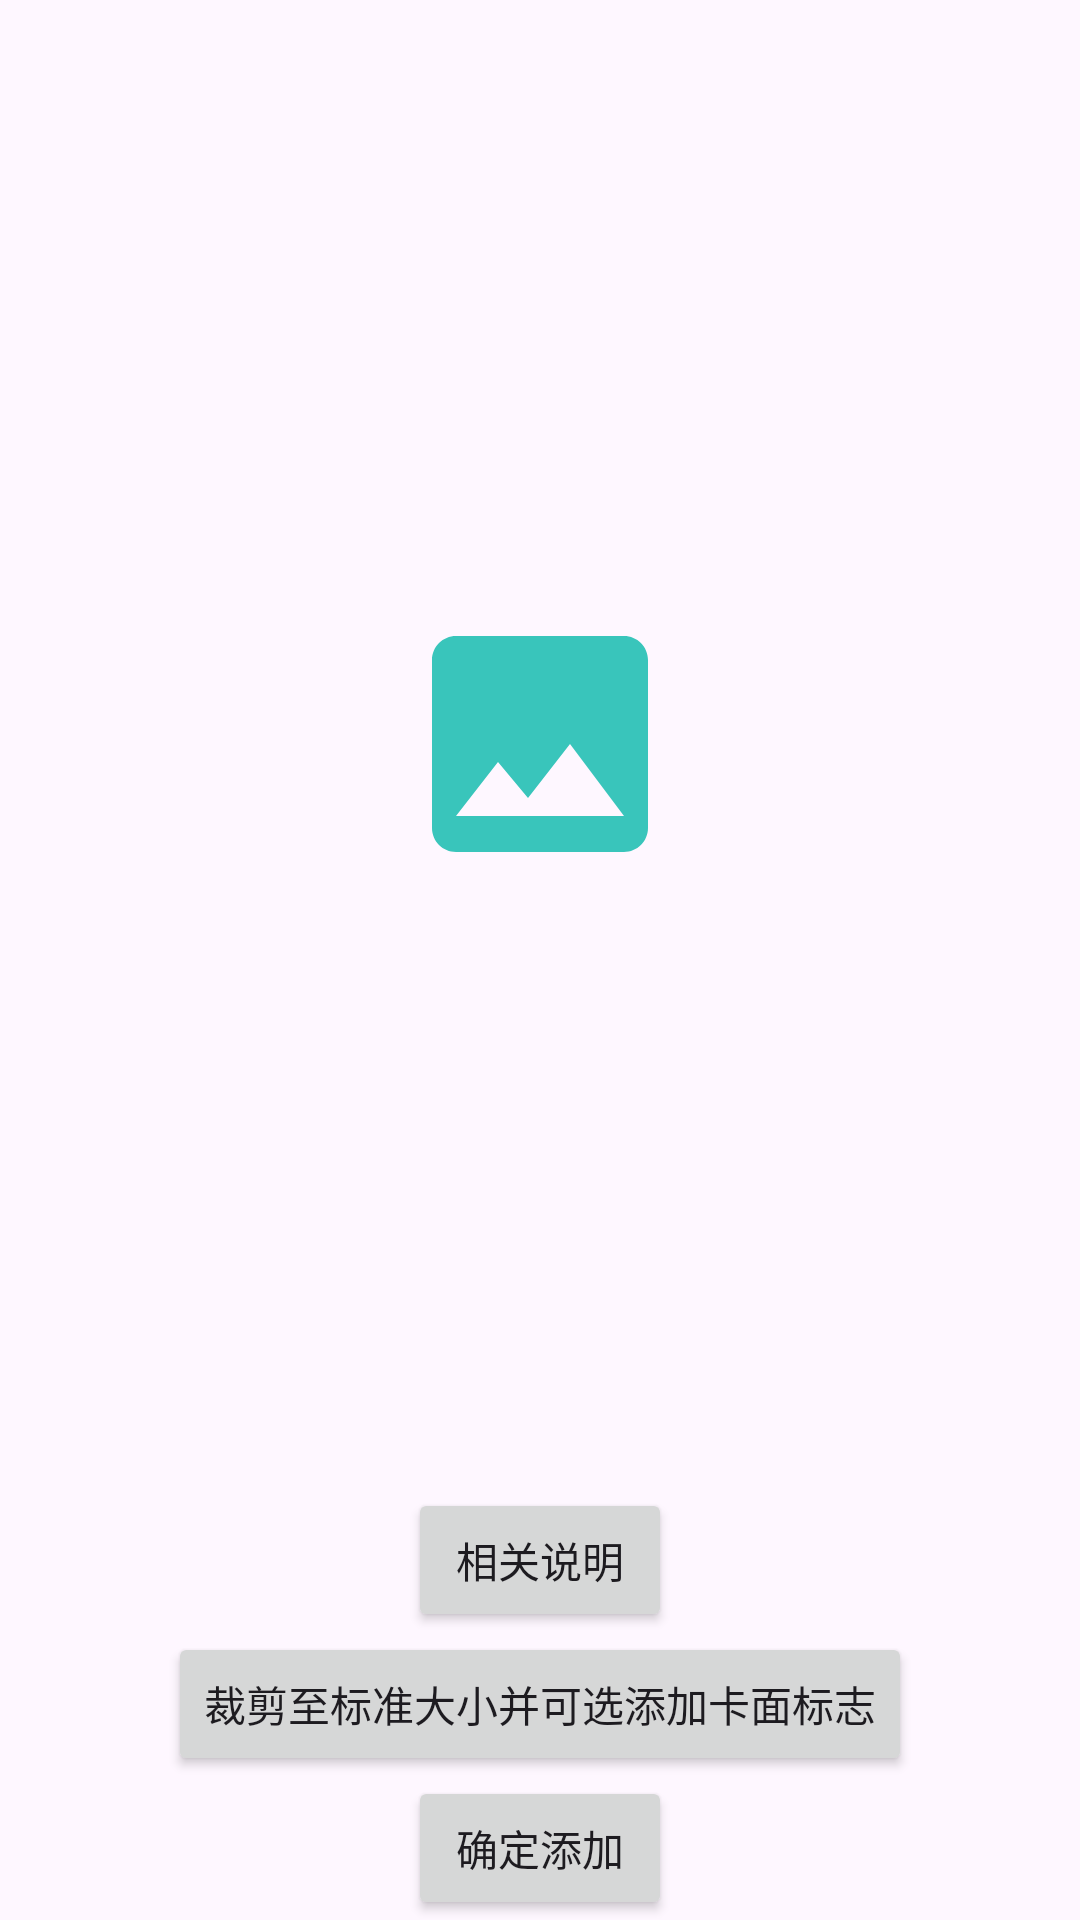

Layout XML and referenced resources for this Android screen:
<!-- AndroidManifest.xml: application theme Theme.DiyMiuiCard -->
<!-- res/layout/activity_select_image.xml -->
<?xml version="1.0" encoding="utf-8"?>
<androidx.constraintlayout.widget.ConstraintLayout xmlns:android="http://schemas.android.com/apk/res/android"
    xmlns:app="http://schemas.android.com/apk/res-auto"
    xmlns:tools="http://schemas.android.com/tools"
    android:id="@+id/main"
    android:layout_width="match_parent"
    android:layout_height="match_parent"
    tools:context=".SelectImageActivity">

    <ImageView
        android:id="@+id/imageViewAfterSelect"
        android:layout_width="wrap_content"
        android:layout_height="wrap_content"
        app:layout_constraintBottom_toTopOf="@+id/recyclerViewCardLogo"
        app:layout_constraintEnd_toEndOf="parent"
        app:layout_constraintStart_toStartOf="parent"
        app:layout_constraintTop_toTopOf="parent"
        app:srcCompat="@drawable/ic_image" />

    <Button
        android:id="@+id/buttonOK"
        android:layout_width="wrap_content"
        android:layout_height="wrap_content"
        android:onClick="startSave"
        android:text="@string/select_image_button_save"
        app:layout_constraintBottom_toBottomOf="parent"
        app:layout_constraintEnd_toEndOf="parent"
        app:layout_constraintStart_toStartOf="parent" />

    <Button
        android:id="@+id/buttonStartDIY"
        android:layout_width="wrap_content"
        android:layout_height="wrap_content"
        android:onClick="startDIY"
        android:text="@string/select_image_button_start_diy"
        app:layout_constraintBottom_toTopOf="@+id/buttonOK"
        app:layout_constraintEnd_toEndOf="parent"
        app:layout_constraintStart_toStartOf="parent" />

    <androidx.recyclerview.widget.RecyclerView
        android:id="@+id/recyclerViewCardLogo"
        android:layout_width="0dp"
        android:layout_height="wrap_content"
        android:visibility="invisible"
        app:layout_constraintBottom_toTopOf="@+id/buttonShowTips"
        app:layout_constraintEnd_toEndOf="parent"
        app:layout_constraintStart_toStartOf="parent" />

    <Button
        android:id="@+id/buttonShowTips"
        android:layout_width="wrap_content"
        android:layout_height="wrap_content"
        android:onClick="showTips"
        android:text="@string/select_image_button_tips"
        app:layout_constraintBottom_toTopOf="@+id/buttonStartDIY"
        app:layout_constraintEnd_toEndOf="parent"
        app:layout_constraintStart_toStartOf="parent" />
</androidx.constraintlayout.widget.ConstraintLayout>
<!-- resources referenced by this layout -->
<resources>
  <!-- drawable ic_image (drawable) -->
  <vector android:height="96dp" android:tint="#39C5BB"
      android:viewportHeight="24" android:viewportWidth="24"
      android:width="96dp" xmlns:android="http://schemas.android.com/apk/res/android">
      <path android:fillColor="@android:color/white" android:pathData="M21,19V5c0,-1.1 -0.9,-2 -2,-2H5c-1.1,0 -2,0.9 -2,2v14c0,1.1 0.9,2 2,2h14c1.1,0 2,-0.9 2,-2zM8.5,13.5l2.5,3.01L14.5,12l4.5,6H5l3.5,-4.5z"/>
  </vector>
  <string name="select_image_button_save">确定添加</string>
  <string name="select_image_button_start_diy">裁剪至标准大小并可选添加卡面标志</string>
  <string name="select_image_button_tips">相关说明</string>
  <style name="Theme.DiyMiuiCard" parent="Base.Theme.DiyMiuiCard" />
  <style name="Base.Theme.DiyMiuiCard" parent="Theme.Material3.DayNight.NoActionBar">
          
          
          <item name="colorAccent">@color/colorAccent</item>
          <item name="colorPrimary">@color/colorPrimary</item>
          <item name="colorPrimaryDark">@color/colorPrimaryDark</item>
      </style>
  <color name="colorAccent">#66ccff</color>
  <color name="colorPrimary">#03dac5</color>
  <color name="colorPrimaryDark">#39c5bb</color>
</resources>
